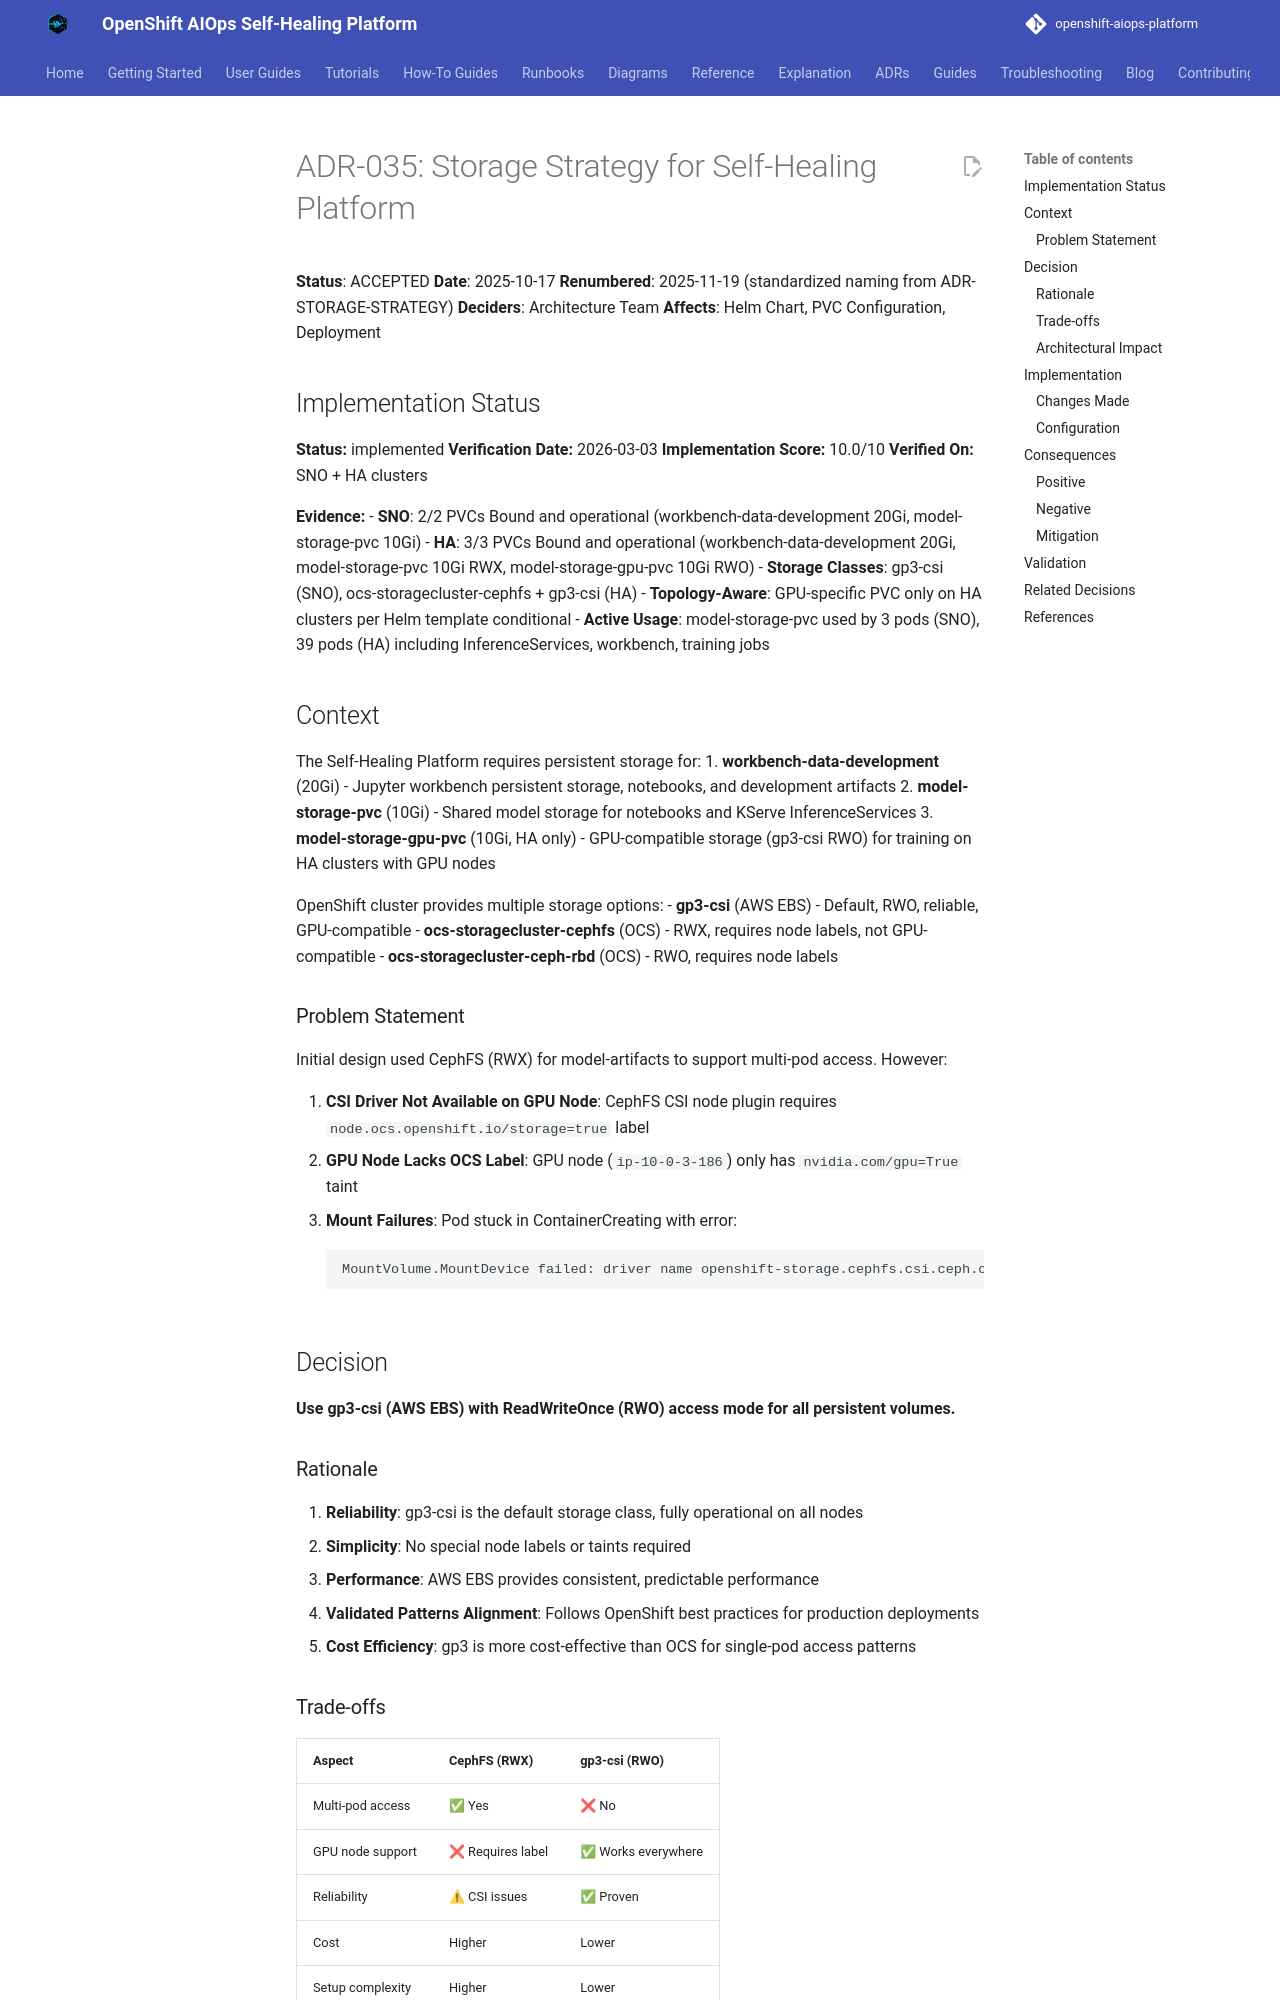

repository: KubeHeal/openshift-aiops-platform · page: adrs/035-storage-strategy/index.html · generator: mkdocs

# ADR-035: Storage Strategy for Self-Healing Platform

**Status**: ACCEPTED
**Date**: 2025-10-17
**Renumbered**: 2025-11-19 (standardized naming from ADR-STORAGE-STRATEGY)
**Deciders**: Architecture Team
**Affects**: Helm Chart, PVC Configuration, Deployment

## Implementation Status
**Status:** implemented
**Verification Date:** 2026-03-03
**Implementation Score:** 10.0/10
**Verified On:** SNO + HA clusters

**Evidence:**
- **SNO**: 2/2 PVCs Bound and operational (workbench-data-development 20Gi, model-storage-pvc 10Gi)
- **HA**: 3/3 PVCs Bound and operational (workbench-data-development 20Gi, model-storage-pvc 10Gi RWX, model-storage-gpu-pvc 10Gi RWO)
- **Storage Classes**: gp3-csi (SNO), ocs-storagecluster-cephfs + gp3-csi (HA)
- **Topology-Aware**: GPU-specific PVC only on HA clusters per Helm template conditional
- **Active Usage**: model-storage-pvc used by 3 pods (SNO), 39 pods (HA) including InferenceServices, workbench, training jobs

## Context

The Self-Healing Platform requires persistent storage for:
1. **workbench-data-development** (20Gi) - Jupyter workbench persistent storage, notebooks, and development artifacts
2. **model-storage-pvc** (10Gi) - Shared model storage for notebooks and KServe InferenceServices
3. **model-storage-gpu-pvc** (10Gi, HA only) - GPU-compatible storage (gp3-csi RWO) for training on HA clusters with GPU nodes

OpenShift cluster provides multiple storage options:
- **gp3-csi** (AWS EBS) - Default, RWO, reliable, GPU-compatible
- **ocs-storagecluster-cephfs** (OCS) - RWX, requires node labels, not GPU-compatible
- **ocs-storagecluster-ceph-rbd** (OCS) - RWO, requires node labels

### Problem Statement

Initial design used CephFS (RWX) for model-artifacts to support multi-pod access. However:

1. **CSI Driver Not Available on GPU Node**: CephFS CSI node plugin requires `node.ocs.openshift.io/storage=true` label
2. **GPU Node Lacks OCS Label**: GPU node (`ip-10-0-3-186`) only has `nvidia.com/gpu=True` taint
3. **Mount Failures**: Pod stuck in ContainerCreating with error:
   ```
   MountVolume.MountDevice failed: driver name openshift-storage.cephfs.csi.ceph.com not found
   ```

## Decision

**Use gp3-csi (AWS EBS) with ReadWriteOnce (RWO) access mode for all persistent volumes.**
